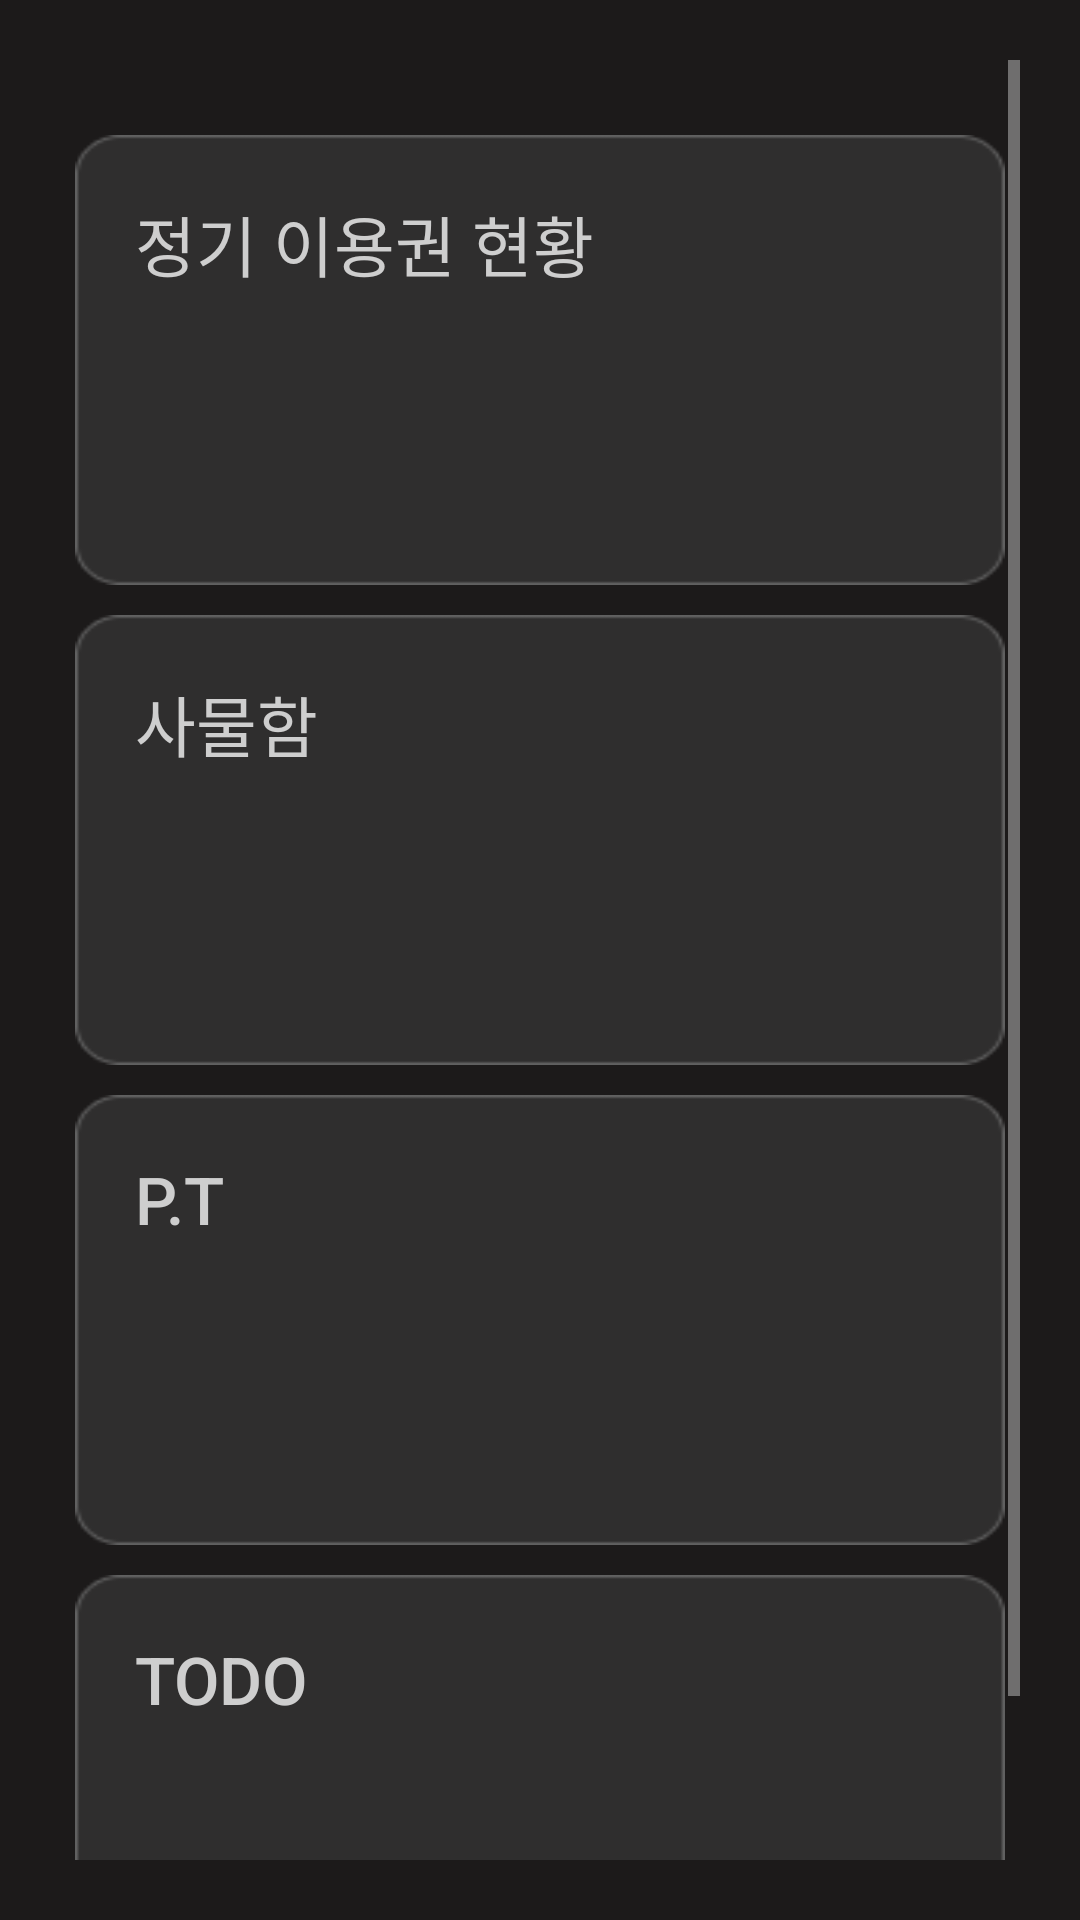

Here is an Android app screen rendered from its layout file. Give the layout XML and the strings, colors and styles it references.
<!-- AndroidManifest.xml: application theme Theme.Android0027 -->
<!-- res/layout/fragment_1.xml -->
<?xml version="1.0" encoding="utf-8"?>
<LinearLayout xmlns:android="http://schemas.android.com/apk/res/android"
    android:layout_width="match_parent"
    android:layout_height="match_parent"
    android:background="#1C1A1A"
    android:gravity="top"
    android:orientation="vertical"
    android:padding="20dp">

    <ScrollView
        android:id="@+id/grd1"
        android:layout_width="match_parent"
        android:layout_height="wrap_content"
        android:layout_weight="1"
        android:fillViewport="true">

        <LinearLayout
            android:layout_width="match_parent"
            android:layout_height="wrap_content"
            android:gravity="center"
            android:orientation="vertical"
            android:layout_marginTop="20dp"
            android:scrollbars="none">

            <Button
                android:layout_width="match_parent"
                android:layout_height="150dp"
                android:layout_margin="5dp"
                android:layout_weight="1"
                android:background="@drawable/card_gray"
                android:gravity="left"
                android:padding="20dp"
                android:text="정기 이용권 현황"
                android:textColor="#CECECE"
                android:textSize="22dp" />

            <Button
                android:layout_width="match_parent"
                android:layout_height="150dp"
                android:layout_margin="5dp"
                android:layout_weight="1"
                android:background="@drawable/card_gray"
                android:gravity="left"
                android:padding="20dp"
                android:text="사물함"
                android:textColor="#CECECE"
                android:textSize="22dp" />

            <Button
                android:layout_width="match_parent"
                android:layout_height="150dp"
                android:layout_margin="5dp"
                android:layout_weight="1"
                android:background="@drawable/card_gray"
                android:gravity="left"
                android:padding="20dp"
                android:text="P.T"
                android:textColor="#CECECE"
                android:textSize="22dp" />

            <Button
                android:layout_width="match_parent"
                android:layout_height="150dp"
                android:layout_margin="5dp"
                android:layout_weight="1"
                android:background="@drawable/card_gray"
                android:gravity="left"
                android:padding="20dp"
                android:text="ToDo"
                android:textColor="#CECECE"
                android:textSize="22dp" />
        </LinearLayout>


    </ScrollView>


</LinearLayout>
<!-- resources referenced by this layout -->
<resources>
  <!-- drawable card_gray: png bitmap (drawable, 1491 bytes) -->
  <style name="Theme.Android0027" parent="Base.Theme.Android0027" />
  <style name="Base.Theme.Android0027" parent="Theme.AppCompat.NoActionBar">
          
          
      </style>
</resources>
